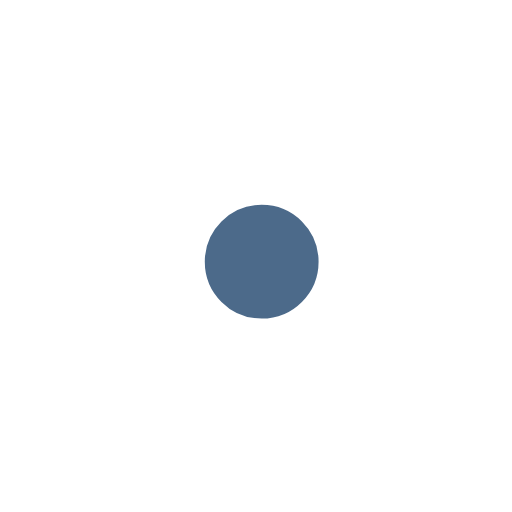
t = 0.00 s
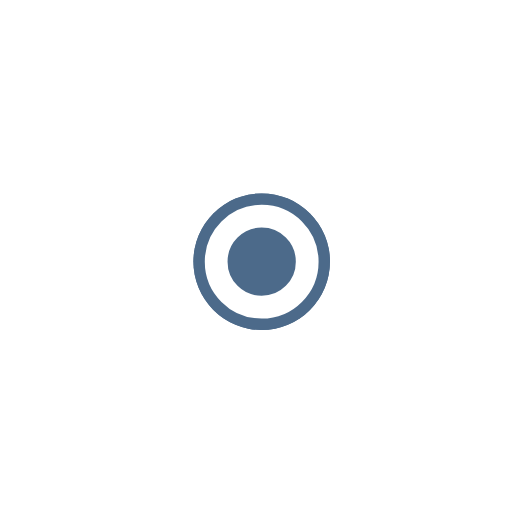
t = 1.00 s
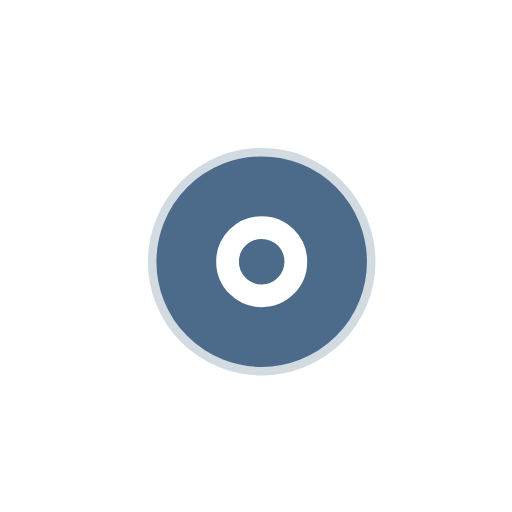
t = 2.25 s
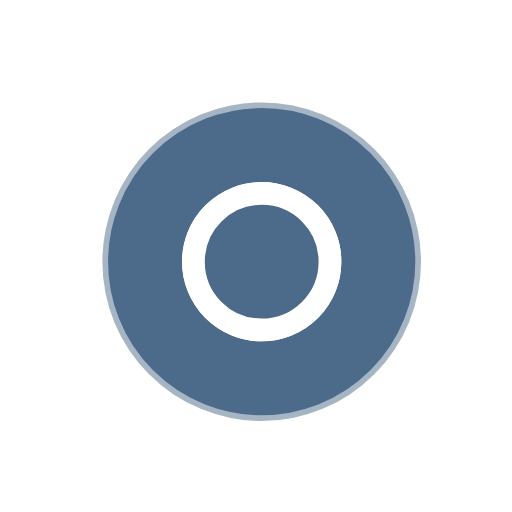
t = 3.00 s
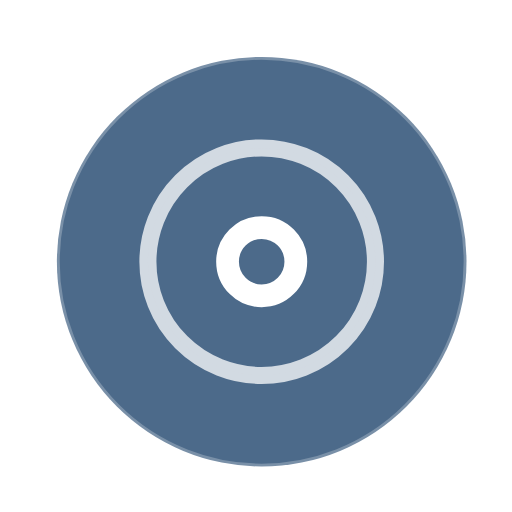
t = 3.75 s
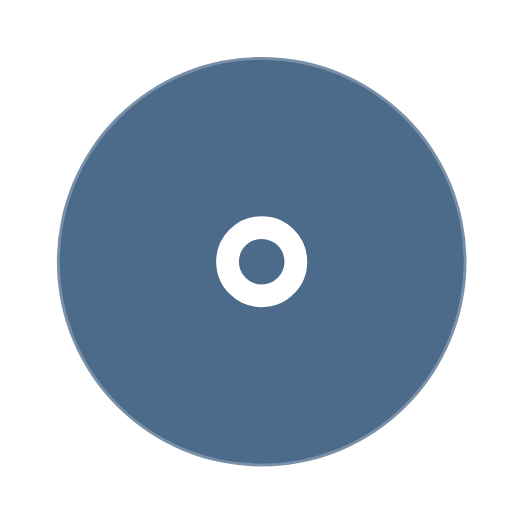
t = 5.25 s

The animated SVG that drew these frames (rendered in a browser with its animation timeline set to each time). Animation: 7 SMIL elements (animate=7); one cycle of 6.00 s, repeats indefinitely.

<!-- By Sam Herbert (@sherb), for everyone. More @ http://goo.gl/7AJzbL -->
<svg width="45" height="45" viewBox="0 0 45 45" xmlns="http://www.w3.org/2000/svg" stroke="#fff">
    <g fill="#4c6a8a" fill-rule="evenodd" transform="translate(1 1)" stroke-width="2">
        <circle cx="22" cy="22" r="6" stroke-opacity="0">
            <animate attributeName="r"
                 begin="1.5s" dur="3s"
                 values="6;22"
                 calcMode="linear"
                 repeatCount="indefinite" />
            <animate attributeName="stroke-opacity"
                 begin="1.5s" dur="3s"
                 values="1;0" calcMode="linear"
                 repeatCount="indefinite" />
            <animate attributeName="stroke-width"
                 begin="1.5s" dur="3s"
                 values="2;0" calcMode="linear"
                 repeatCount="indefinite" />
        </circle>
        <circle cx="22" cy="22" r="6" stroke-opacity="0">
            <animate attributeName="r"
                 begin="3s" dur="3s"
                 values="6;22"
                 calcMode="linear"
                 repeatCount="indefinite" />
            <animate attributeName="stroke-opacity"
                 begin="3s" dur="3s"
                 values="1;0" calcMode="linear"
                 repeatCount="indefinite" />
            <animate attributeName="stroke-width"
                 begin="3s" dur="3s"
                 values="2;0" calcMode="linear"
                 repeatCount="indefinite" />
        </circle>
        <circle cx="22" cy="22" r="8">
            <animate attributeName="r"
                 begin="0s" dur="1.5s"
                 values="6;1;2;3;4;5;6"
                 calcMode="linear"
                 repeatCount="indefinite" />
        </circle>
    </g>
</svg>
